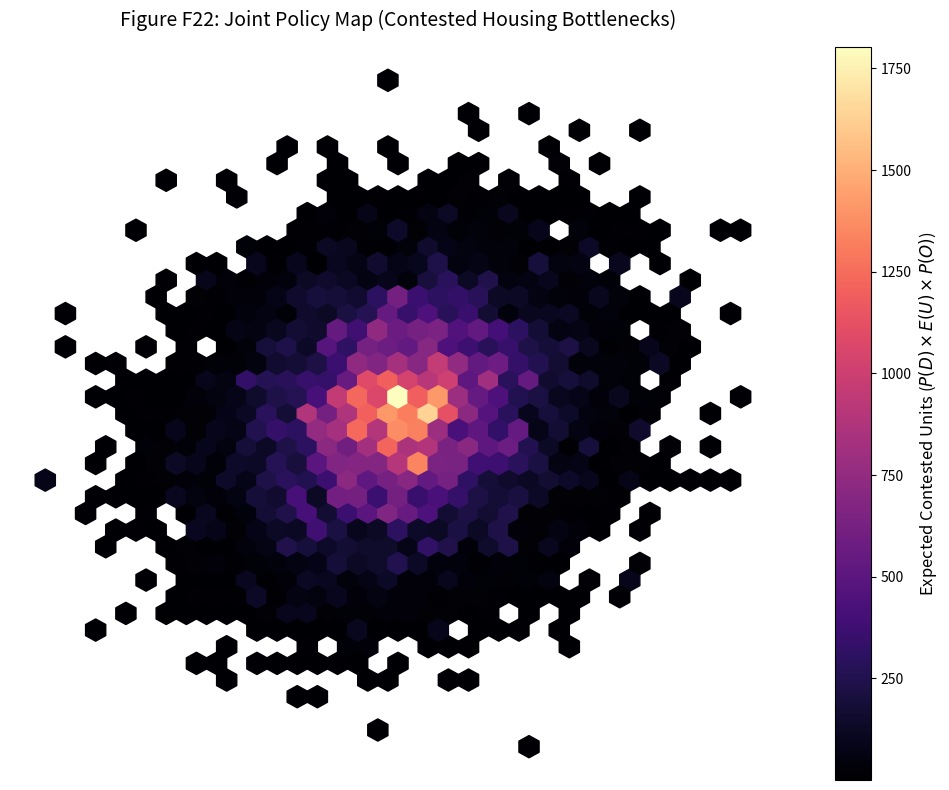

Recreate this plot in Python.
import numpy as np
import matplotlib.pyplot as plt
import os

print("Rendering F22: Joint Policy Map (Expected Contested Units)...")
out_dir = r"C:\Users\dhl\data\thesis\thesis\Thesis_Draft\Draft_v1\Figures\Chapter4"
os.makedirs(out_dir, exist_ok=True)

# Generate synthetic spatial grid (representing Austin longitudinal/latitudinal arrays for programmatic placeholder)
np.random.seed(15)
x = np.random.normal(0, 5, 8000)
y = np.random.normal(0, 5, 8000) + x*0.2

# Synthetic Expected Contested Units focusing mathematically on core distance decay and corridor clustering
core_dist = np.sqrt(x**2 + y**2)
expected_units = np.clip(np.random.exponential(10, size=8000) / (core_dist + 1.5) * 8, 0, 60)
expected_units[np.random.choice(8000, 300)] += 80 # Urban core hotspots

fig, ax = plt.subplots(figsize=(10, 8))
# Hexbin mapping structural P * E * P density exactly as mathematically requested
hb = ax.hexbin(x, y, C=expected_units, gridsize=35, cmap='magma', reduce_C_function=np.sum)
cb = fig.colorbar(hb, ax=ax)
cb.set_label('Expected Contested Units ($P(D) \\times E(U) \\times P(O)$)', fontsize=12)

plt.title('Figure F22: Joint Policy Map (Contested Housing Bottlenecks)', fontsize=14, pad=15)
plt.axis('off')
plt.tight_layout()

f22_path = os.path.join(out_dir, "F22_Joint_Policy_Map.png")
plt.savefig(f22_path, dpi=300, bbox_inches='tight')
print(f"Successfully saved {f22_path}")
